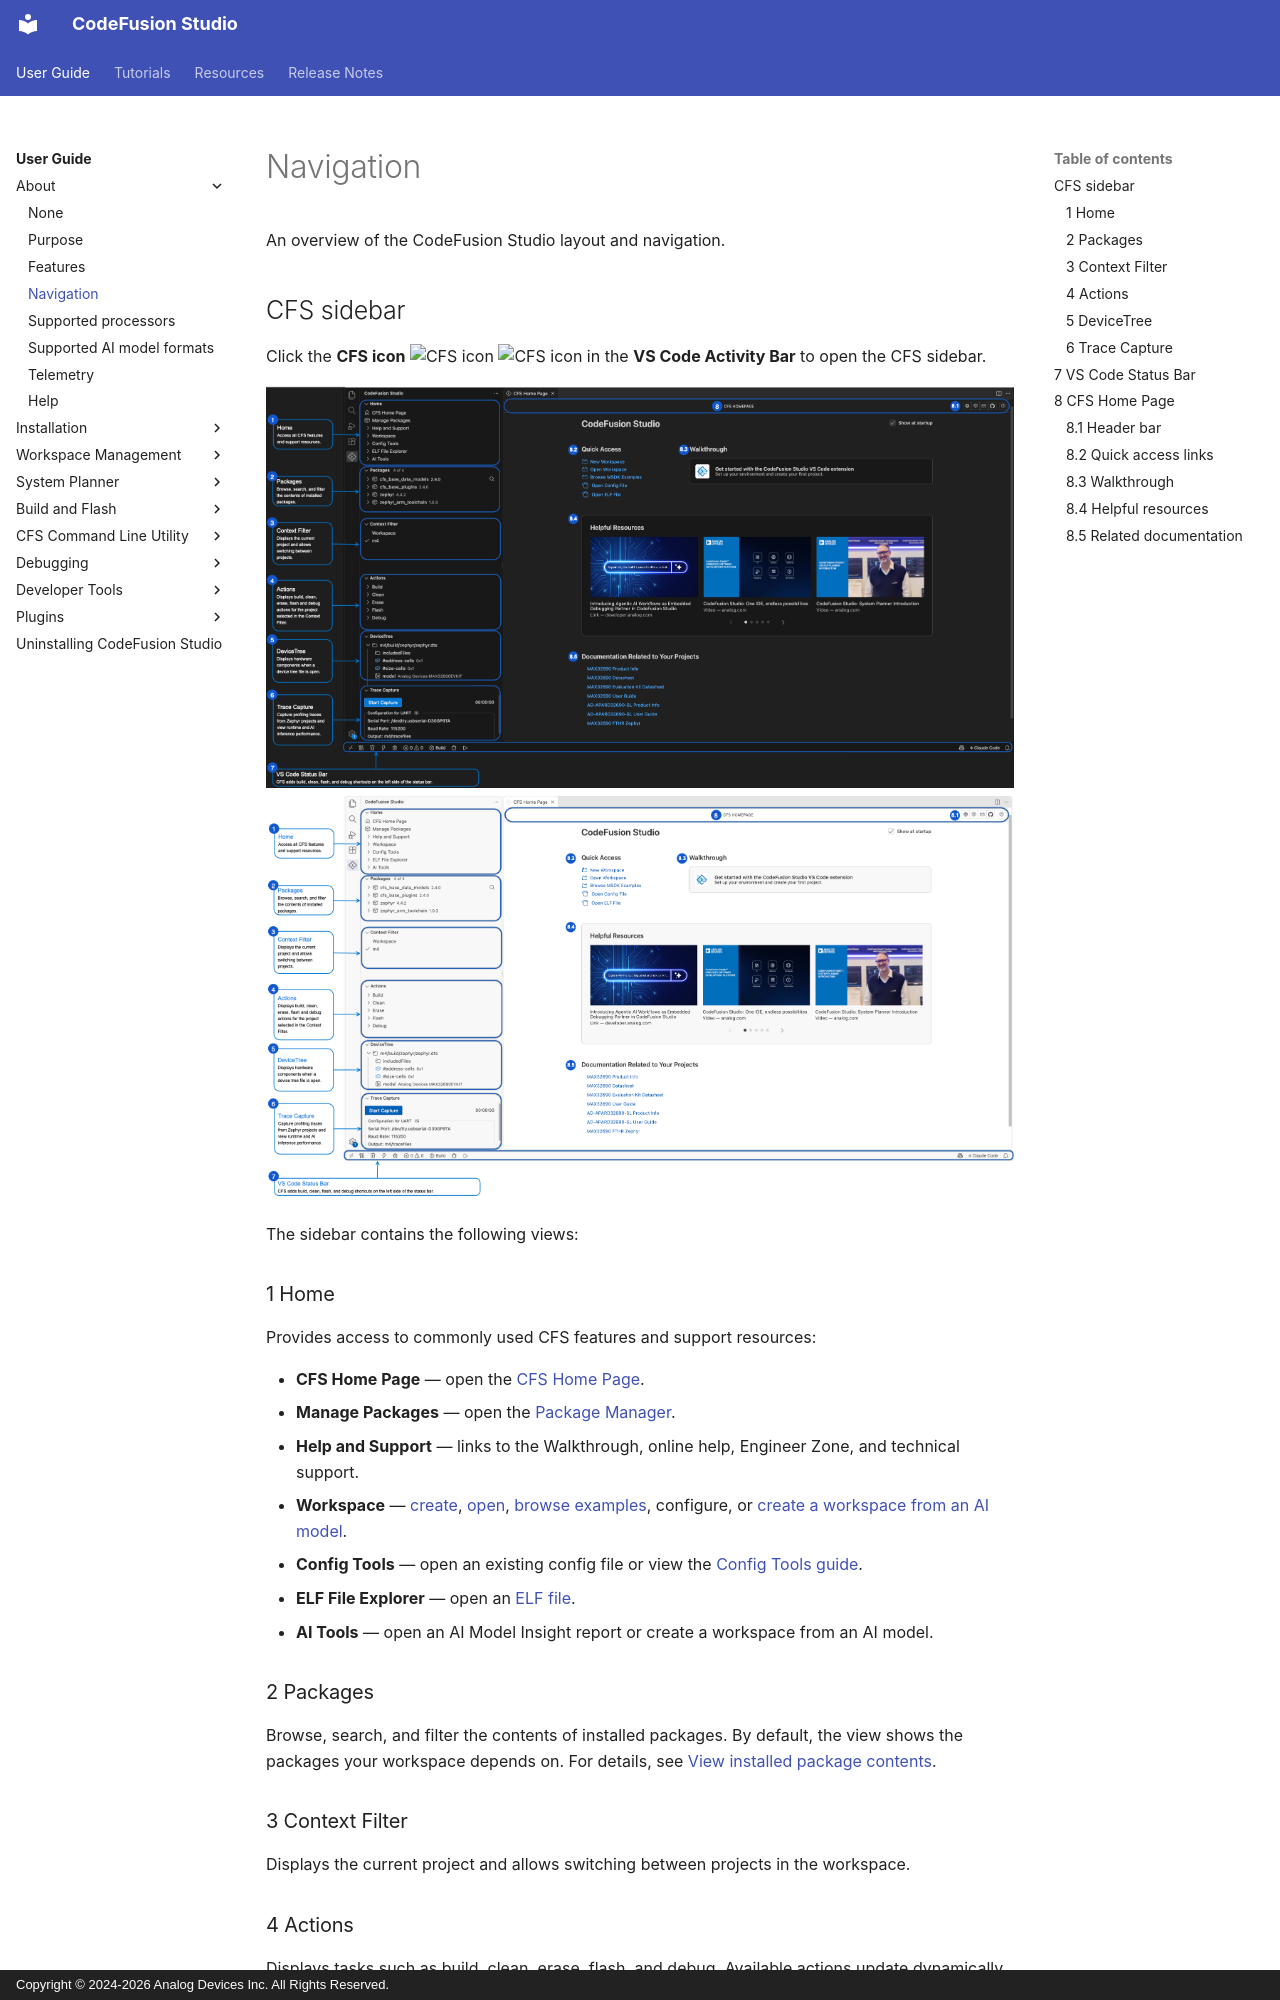

repository: analogdevicesinc/codefusion-studio · page: user-guide/about/navigation/index.html · generator: mkdocs · copyright: Copyright © 2024-2026 Analog Devices Inc. All Rights Reserved.

---
description: Description of the user interface for CodeFusion Studio.
author: Analog Devices
date: 2026-11-03
---

# Navigation

An overview of the CodeFusion Studio layout and navigation.

## CFS sidebar

Click the **CFS icon** ![CFS icon](../about/images/cfs-icon-light.png#only-light) ![CFS icon](../about/images/cfs-icon-dark.png#only-dark) in the **VS Code Activity Bar** to open the CFS sidebar.

![CodeFusion Studio interface](./images/home-page-navigation-dark.png#only-dark)
![CodeFusion Studio interface](./images/home-page-navigation-light.png#only-light)

The sidebar contains the following views:

### 1 Home

Provides access to commonly used CFS features and support resources:

- **CFS Home Page** — open the [CFS Home Page](#8-cfs-home-page).
- **Manage Packages** — open the [Package Manager](../installation/package-manager/index.md).
- **Help and Support** — links to the Walkthrough, online help, Engineer Zone, and technical support.
- **Workspace** — [create](../workspaces/create-new-workspace.md), [open](../workspaces/open-workspace.md), [browse examples](../workspaces/open-and-migrate-example.md), configure, or [create a workspace from an AI model](../workspaces/create-workspace-from-ai-model.md).
- **Config Tools** — open an existing config file or view the [Config Tools guide](../tools/index.md).
- **ELF File Explorer** — open an [ELF file](../developer-tools/elf-file-explorer.md).
- **AI Tools** — open an AI Model Insight report or create a workspace from an AI model.

### 2 Packages

Browse, search, and filter the contents of installed packages. By default, the view shows the packages your workspace depends on. For details, see [View installed package contents](../installation/package-manager/view-installed-packages.md).

### 3 Context Filter

Displays the current project and allows switching between projects in the workspace.
